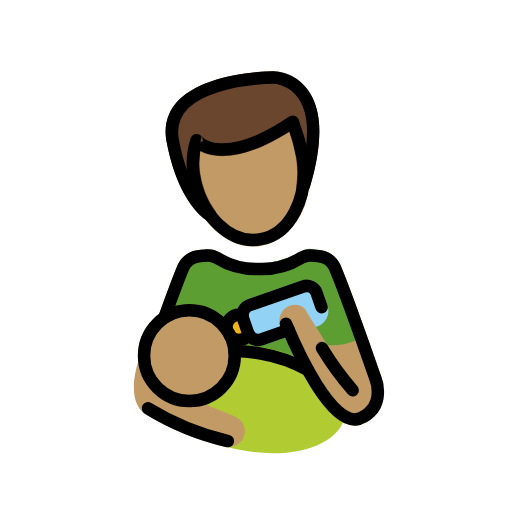
t = 0.00 s
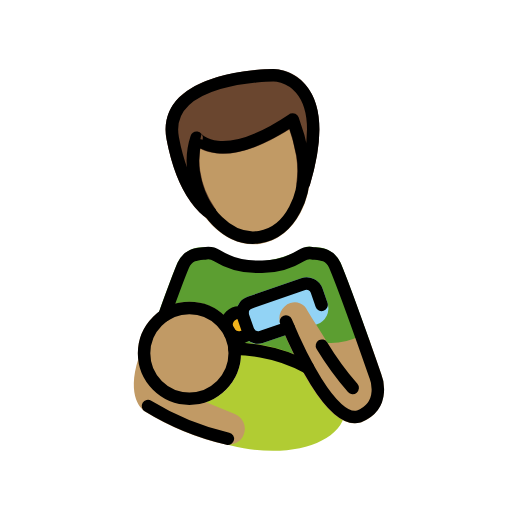
t = 0.48 s
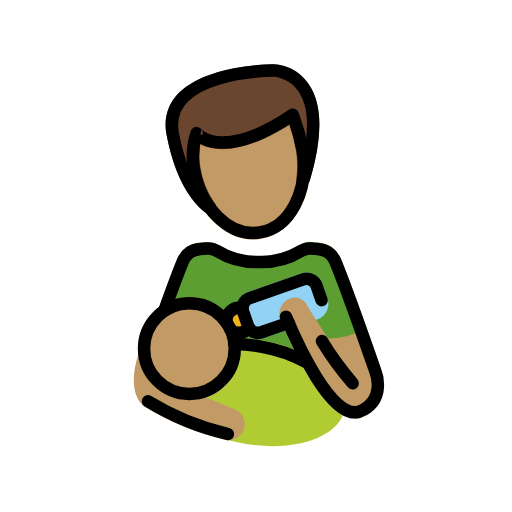
t = 1.43 s
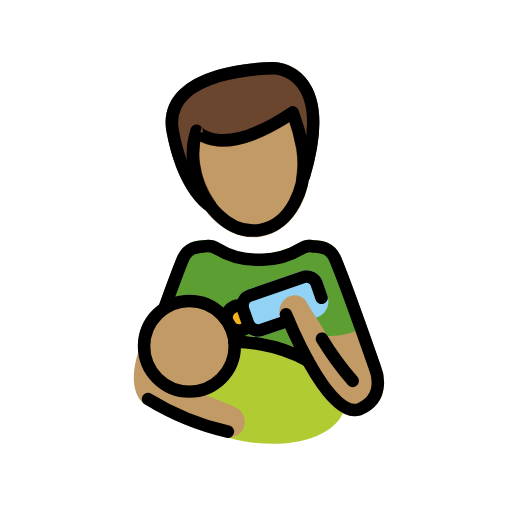
t = 1.90 s
t = 2.38 s: frame unchanged from t = 1.43 s, image omitted
t = 3.33 s: frame unchanged from t = 0.48 s, image omitted

The animated SVG that drew these frames (rendered in a browser with its animation timeline set to each time). Animation: 1 SMIL element (animateTransform=1); one cycle of 3.80 s, repeats indefinitely.

<?xml version='1.0' encoding='utf-8'?>
<svg xmlns="http://www.w3.org/2000/svg" id="emoji" viewBox="-5 -5 82 82" width="200" height="200" role="img">
  <title>OpenMoji: man feeding baby: medium skin tone</title><g><g id="color">
    <path fill="#5c9e31" d="M41.0089,53.7541H28.7462A.9979.9979,0,0,1,28.07,53.49l-7.4307-6.834a1,1,0,0,1-.2637-1.0761c1.4776-4.0948,2.5049-6.8242,3.0547-8.1114a4.274,4.274,0,0,1,4.0176-2.4843c.1562-.0137.3105-.0264.4609-.045a3.0652,3.0652,0,0,1,2.1212.5235A11.5665,11.5665,0,0,0,36,37.3416h0a18.7285,18.7285,0,0,0,7.4141-2.1,1.8526,1.8526,0,0,1,1.6524-.3021c.15.0186.3047.0313.46.045a4.2534,4.2534,0,0,1,3.9961,2.4365c1.0136,2.3682,3.1191,8.1963,4.7119,12.6777a1,1,0,0,1-.7568,1.3174l-12.2832,2.32A.99.99,0,0,1,41.0089,53.7541Z" />
    <path fill="#b1cc33" d="M36.9777,50.6337a27.0456,27.0456,0,0,0-3.5672-.3886,8.2421,8.2421,0,0,1-12.4241,8.71A9.3928,9.3928,0,0,0,24.2306,63.09a22.645,22.645,0,0,0,9.8017,4.0635,26.74,26.74,0,0,0,4.6856.4258c6.14,0,10.8838-2.3282,11.5488-6.0538C51.0919,56.8935,45.254,52.1093,36.9777,50.6337Z" />
    <path fill="#92d3f5" d="M36.3234,50.4338a2.7013,2.7013,0,0,1-2.55-1.8115l-.79-2.2754a2.7,2.7,0,0,1,1.6621-3.4307l8.583-2.98a2.6968,2.6968,0,0,1,3.4307,1.6611l.79,2.2774a2.6982,2.6982,0,0,1-1.6621,3.43l-8.583,2.9795A2.6768,2.6768,0,0,1,36.3234,50.4338Z" />
    <circle cx="33.2779" cy="47.4336" r="2" fill="#f1b31c" />
  </g>
  <g id="skin">
    <path fill="#c19a65" d="M25.3321,60.2209a8.2569,8.2569,0,1,1,8.2569-8.2568A8.2663,8.2663,0,0,1,25.3321,60.2209Z" />
    <path fill="#c19a65" d="M56.0392,55.2209s-.8418-2.415-1.9424-5.5088a.9456.9456,0,0,0-.0531-.0882.925.925,0,0,0-.0358-.0983c-.0178-.0292-.0466-.0454-.0667-.0721a.9721.9721,0,0,0-.1331-.1437.96.96,0,0,0-.1569-.1153.9942.9942,0,0,0-.7368-.1034.2513.2513,0,0,0-.1834.0668.9352.9352,0,0,0-.0981.0357,10.1709,10.1709,0,0,1-5.1561,1.1044C46.23,48.2748,44.93,46.33,44.2261,45.1109A2.1824,2.1824,0,0,0,41.5,43.9182a2.5916,2.5916,0,0,0-1.5674,3.456c3.0694,7.3545,7.545,15.8018,11.9053,15.8018a3.3207,3.3207,0,0,0,.874-.1172c.0185-.005.0313-.0186.0492-.0245.02-.0066.04-.0037.06-.0116a5.5823,5.5823,0,0,0,3.27-3.0127A6.8493,6.8493,0,0,0,56.0392,55.2209Z" />
    <path fill="#c19a65" d="M32.6124,61.6867l-8.9951-3.6992c-.0184-.0076-.0378-.0045-.0564-.0109-.0134-.0046-.0227-.0152-.0364-.0194A6.2733,6.2733,0,0,1,19.14,52.8713a.92.92,0,0,0-.0423-.1191.99.99,0,0,0-.0783-.2217.9758.9758,0,0,0-.1236-.1582.6813.6813,0,0,0-.3469-.2591.917.917,0,0,0-.0876-.05c-.0065-.0021-.013,0-.0195-.0022a.958.958,0,0,0-.2384-.0271.994.994,0,0,0-.1648-.0074c-.0107.0014-.0206-.0032-.0314-.0014a.9415.9415,0,0,0-.1482.0528.9954.9954,0,0,0-.1875.0669,2.5273,2.5273,0,0,0-.2922.2439,1.0009,1.0009,0,0,0-.1141.2016.9443.9443,0,0,0-.0647.1145c-.0058.0177-.0093.0333-.0149.0509l-.0029.01c-2.0249,6.2906.6584,8.2629.95,8.4537a43.2914,43.2914,0,0,0,12.85,5.3174,2.578,2.578,0,0,0,3.0987-1.7051A2.5489,2.5489,0,0,0,32.6124,61.6867Z" />
    <path fill="#c19a65" d="M35.5778,34.49c-4.9668.001-9.5888-4.8467-10.6172-11.4209a12.7968,12.7968,0,0,1,.543-6.0459,1.0668,1.0668,0,0,1,1.8291-.2266c.02.0235,3.43,3.9014,13.9619-3.1845a1.0652,1.0652,0,0,1,1.5938.5088,33.6385,33.6385,0,0,1,1.6367,5.9c1.1035,7.085-2.3809,13.5332-7.77,14.377A7.6052,7.6052,0,0,1,35.5778,34.49Z" />
  </g>
  <g id="hair">
    <path fill="#6a462f" d="M44.2477,9.339a7.2335,7.2335,0,0,0-5.4443-2.9179c-.4717,0-11.4433.0595-15.6426,5.1308a7.1755,7.1755,0,0,0-1.4716,6.1895c1.8906,9.9541,6.3173,12.4922,6.5048,12.5947a.9858.9858,0,0,0,.4776.123.9972.9972,0,0,0,.87-.51.9823.9823,0,0,0,.0389-.8638,1.05,1.05,0,0,0-.1737-.4331A13.94,13.94,0,0,1,27.0681,22.74a12.8015,12.8015,0,0,1,.0166-3.5244c2.04,1.0664,6.4121,1.8535,14.249-3.083a25.5272,25.5272,0,0,1,1.0781,4.1777l.0045.0133c.0006.0048-.0013.0092-.0006.0141a14.5219,14.5219,0,0,1,.043,4.3066,1.0659,1.0659,0,0,0,.9043,1.207,1.02,1.02,0,0,0,.1523.0117,1.0532,1.0532,0,0,0,.7512-.3277.9748.9748,0,0,0,.3572-.4916C46.7683,17.8312,46.6413,12.547,44.2477,9.339Z" />
  </g>
  <g id="line">
    <path fill="none" stroke="#000" stroke-linecap="round" stroke-linejoin="round" stroke-width="2" d="M21.3154,45.9132c1.2325-3.4162,2.4138-6.6069,3.0343-8.0587.9436-1.9239,2.4321-1.78,3.6765-1.9282a2.6819,2.6819,0,0,1,1.7149.3828A11.9015,11.9015,0,0,0,36,38.0861h.9747a11.9015,11.9015,0,0,0,6.2589-1.777,2.6819,2.6819,0,0,1,1.7149-.3828c1.2444.1478,2.7329.0043,3.6765,1.9282,1.65,3.86,6.47,17.6883,6.47,17.6883s1.9655,4.681-2.6193,6.5337l-.0256.01c-4.3986,1.1908-9.8745-10.9634-11.6494-15.2355" />
    <path fill="none" stroke="#000" stroke-linecap="round" stroke-linejoin="round" stroke-width="2" d="M43.47,20.1733a32.96,32.96,0,0,0-1.58-5.6764h0c-11.6718,7.853-15.406,2.9469-15.406,2.9469a11.8113,11.8113,0,0,0-.47,5.461c1.02,6.52,5.7549,11.1941,10.5753,10.44s7.9007-6.6513,6.88-13.1713" />
    <circle cx="25.332" cy="51.9641" r="7.257" fill="none" stroke="#000" stroke-linecap="round" stroke-linejoin="round" stroke-width="2" />
    <path fill="none" stroke="#000" stroke-linecap="round" stroke-linejoin="round" stroke-width="2" d="M18.7,60.3962a42.8516,42.8516,0,0,0,12.8,5.2409" />
    <path fill="none" stroke="#000" stroke-linecap="round" stroke-linejoin="round" stroke-width="2" d="M41.2136,47.8346,36.8761,49.34a1.7005,1.7005,0,0,1-2.1578-1.0458l-.79-2.2759a1.7,1.7,0,0,1,1.0457-2.1578l8.5828-2.9794a1.7005,1.7005,0,0,1,2.1578,1.0458l.79,2.2759" />
    <path fill="none" stroke="#000" stroke-linecap="round" stroke-linejoin="round" stroke-width="2" d="M32.552,51.2309a25.7011,25.7011,0,0,1,4.2495.4043,23.5323,23.5323,0,0,1,7.5264,2.6413" />
    <path fill="none" stroke="#000" stroke-linecap="round" stroke-linejoin="round" stroke-width="2" d="M46.5572,50.737a49.6144,49.6144,0,0,0,4.9284,6.7669" />
    <path fill="none" stroke="#000" stroke-linecap="round" stroke-linejoin="round" stroke-width="2" d="M31.3262,47.8724a2.0016,2.0016,0,0,1,2.5118-2.3593" />
    <path fill="none" stroke="#000" stroke-linecap="round" stroke-linejoin="round" stroke-width="2" d="M34.88,48.6312a2,2,0,0,1-2.9721.2593" />
    <path fill="none" stroke="#000" stroke-linecap="round" stroke-linejoin="round" stroke-width="2" d="M28.6769,29.46s-4.1811-2.3-6.005-11.9059C20.7478,7.4205,38.8032,7.4208,38.8032,7.4208s10.0164,0,4.8618,17.3378" />
  </g>
<animateTransform attributeName="transform" type="translate" values="0 0;0 -1.5;0 0" dur="3.8s" repeatCount="indefinite" /></g></svg>
